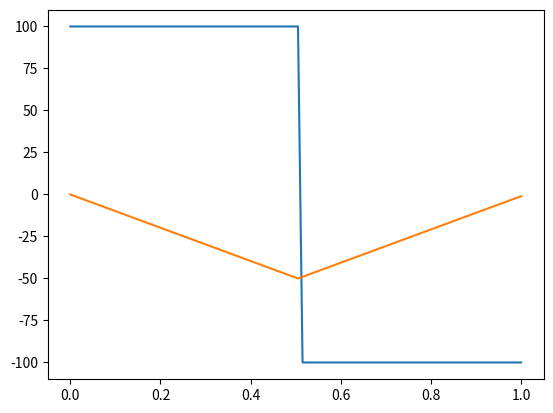

Here is the Python script that generated this plot:
import pandas as pd
import numpy as np
import matplotlib.pyplot as plt
# Coordinate system: X Upwards and Z forwards
def boomloaddist(verticalforce, sparpitch, boomlength, n):
    # Define dataframe for storing internal loads
    df = pd.DataFrame(columns=['boomlength', 'shearint', 'momentint'])
    df['boomlength'] = np.linspace(0, boomlength, n)
    df = df.set_index('boomlength')

    # Calculating reaction forces
    reacfrontX = verticalforce * (boomlength - sparpitch) / sparpitch
    reacrearX = - verticalforce * boomlength / sparpitch
    for i in range(n):
        if i * boomlength / n <= sparpitch:
            df.iloc[i, 0] = reacfrontX
        if sparpitch < i * boomlength / n < boomlength:
            df.iloc[i, 0] = reacfrontX + reacrearX
        if i * boomlength / n == boomlength:
            df.iloc[i, 0] = reacfrontX + reacrearX + verticalforce
    for i in range(n):
        if i == 0:
            df.iloc[i, 1] = 0
        else:
            df.iloc[i, 1] = - df.iloc[i, 0] * boomlength / n + df.iloc[i - 1, 1]
        print(df.iloc[i, 1])

    return df

# test boomloaddist function
df = boomloaddist(100, 0.5, 1, 100)

# plot the data of df where the index is the x-axis and the column is the y-axis
plt.plot(df.index, df['shearint'])
plt.plot(df.index, df['momentint'])
plt.show()
